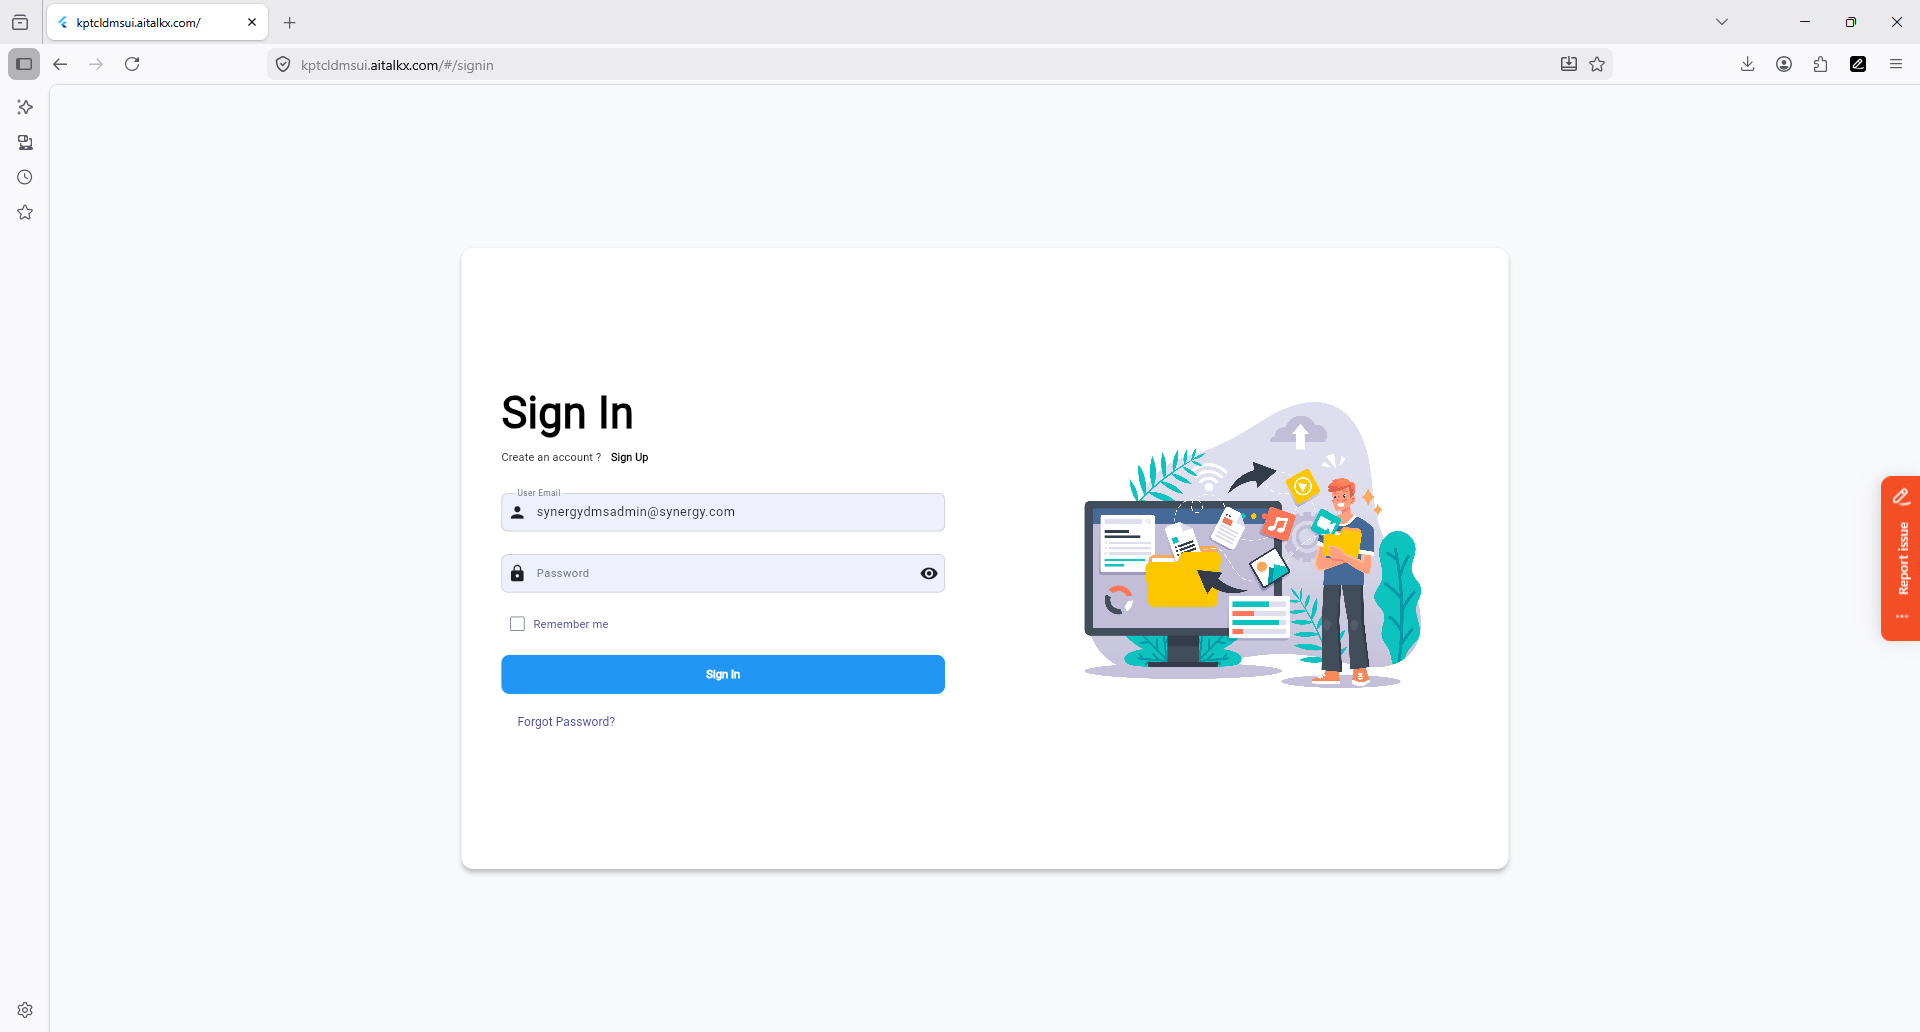
Task: this bot is to automate the end to end flow of user roles creation checking all tabs and options then user creation validating all the options then assign  the role to the user and then login from the user credentials

Workflow: Main

Step 1: Firefox kptcldmsui.aitalkx.com in window 'kptcldmsui.aitalkx.com/' (firefox.exe)

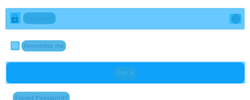
Step 2: CV Screen Scope 'BODY' on the page

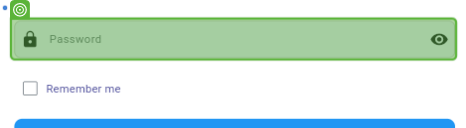
Step 3: type "!Welcome123"

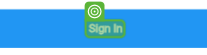
Step 4: CV Click - Text

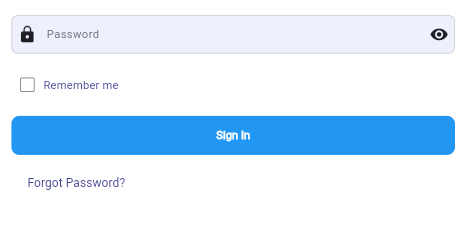
Step 5: Screen CV Type Into - InputBox (Main)

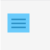
Step 6: CV Screen Scope 'firefox.exe  kptcldmsui...'

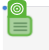
Step 7: CV Click - Icon

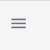
Step 8: Screen CV Click - Icon (Main)

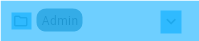
Step 9: CV Screen Scope 'BODY' on the page

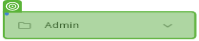
Step 10: CV Click - InputBox

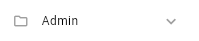
Step 11: Screen CV Click - InputBox (Main)

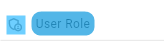
Step 12: CV Screen Scope 'BODY' on the page

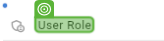
Step 13: CV Click - Text

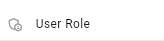
Step 14: Screen CV Click - 'User Role' (Main)

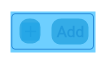
Step 15: CV Screen Scope 'BODY' on the page

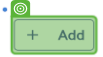
Step 16: CV Click - Button

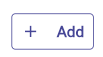
Step 17: Screen CV Click - Button (Main)

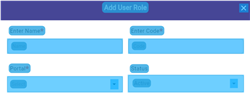
Step 18: CV Screen Scope 'BODY' on the page

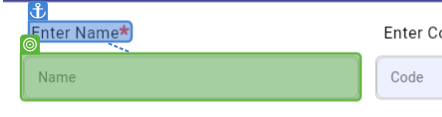
Step 19: type "Sr QA"

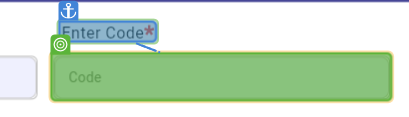
Step 20: type "450"

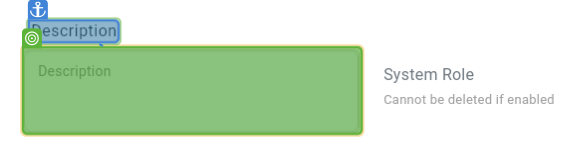
Step 21: type "This is the test description"

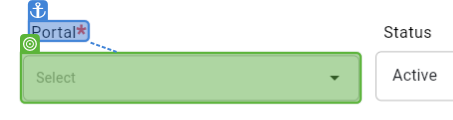
Step 22: CV Click - InputBox

Step 23: click on 'firefox.exe kptcldmsui.…' (no picture)

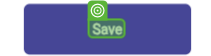
Step 24: CV Click - Text
